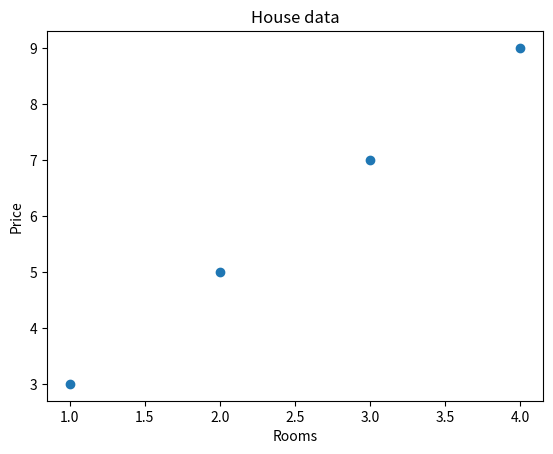
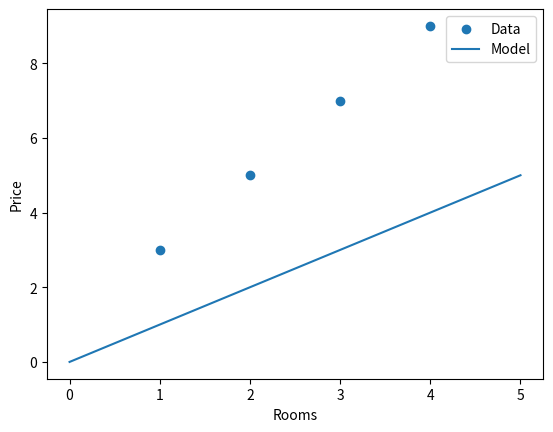
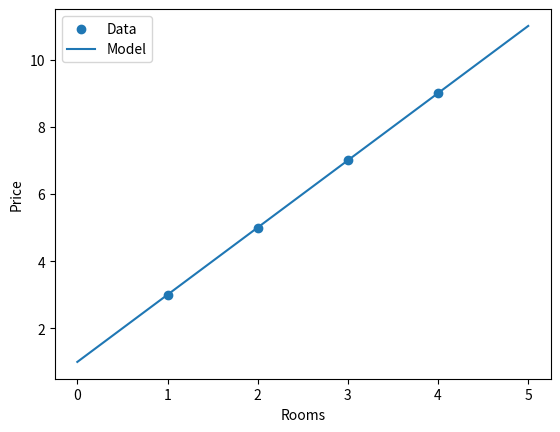
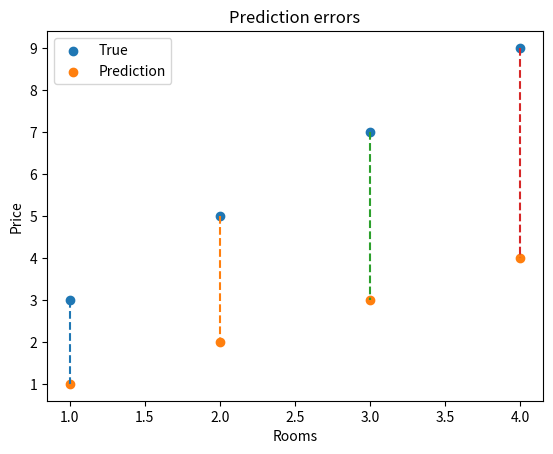
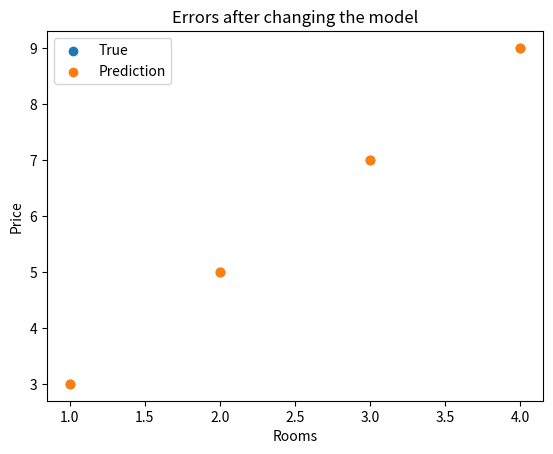
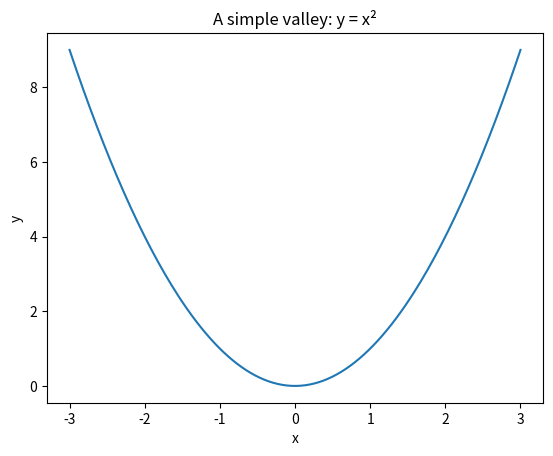
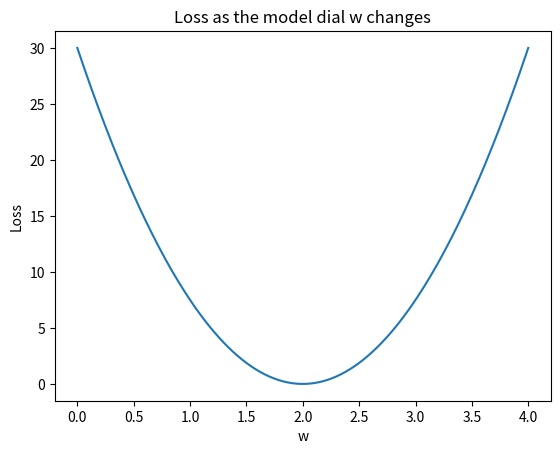
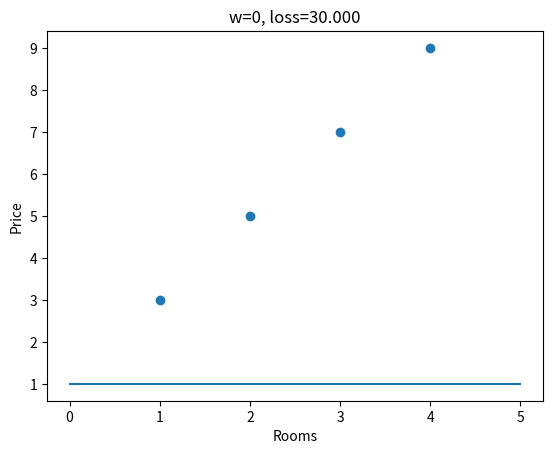
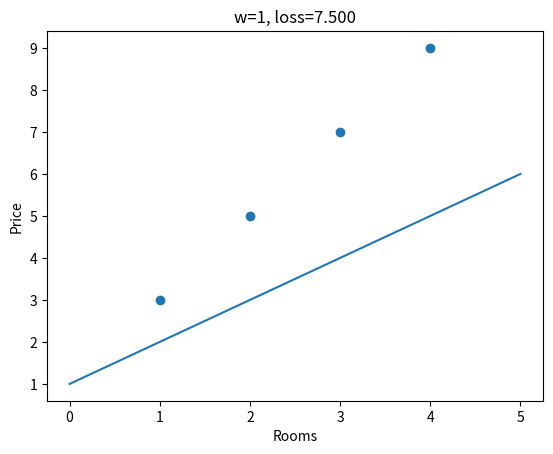
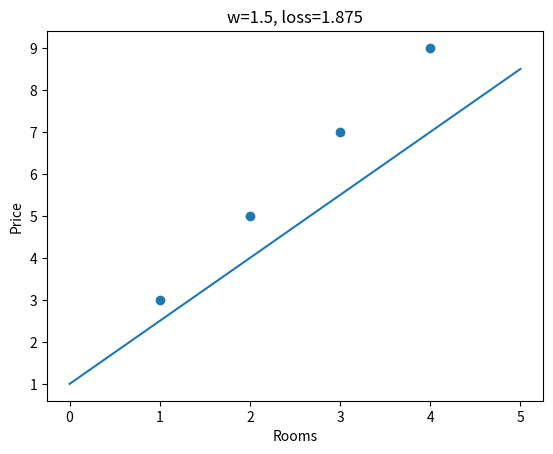
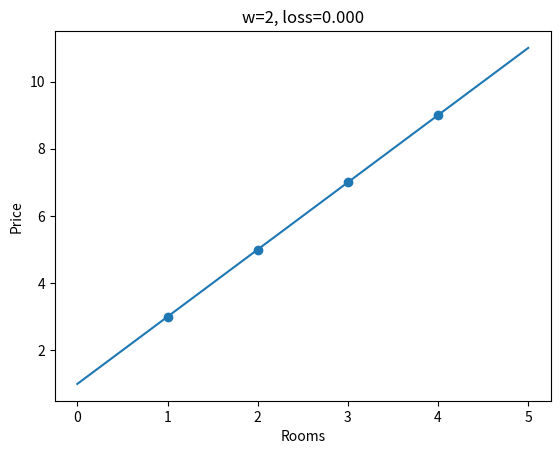
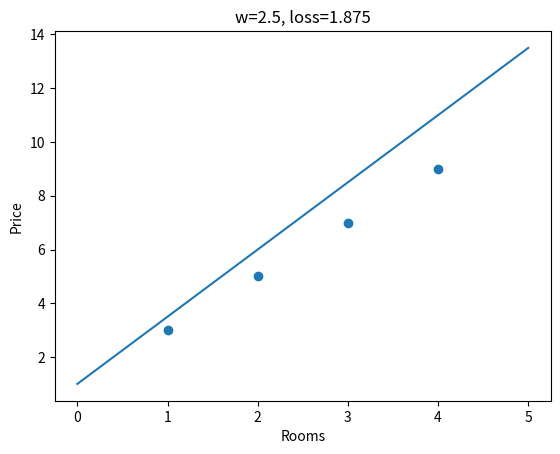
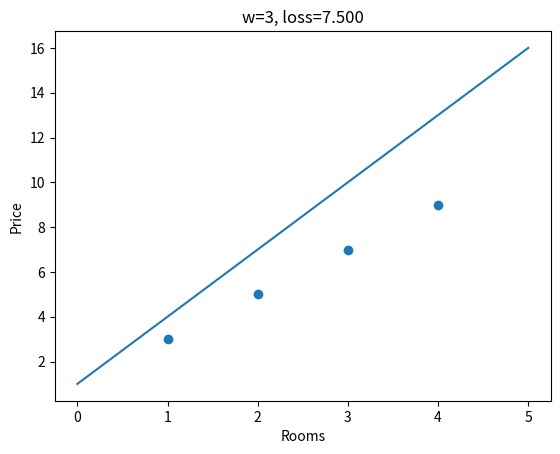
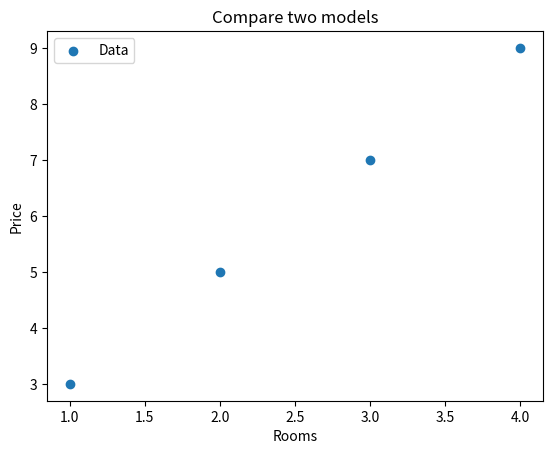

Recreate these plots in Python, in order.
import numpy as np
import matplotlib.pyplot as plt

rooms = np.array([1, 2, 3, 4])
prices = np.array([3, 5, 7, 9])

plt.scatter(rooms, prices)
plt.xlabel("Rooms")
plt.ylabel("Price")
plt.title("House data")
plt.show()

w = 1
b = 0
x_line = np.linspace(0, 5, 100)
y_line = w * x_line + b

plt.scatter(rooms, prices, label="Data")
plt.plot(x_line, y_line, label="Model")
plt.xlabel("Rooms")
plt.ylabel("Price")
plt.legend()
plt.show()

w = 2
b = 1
y_line = w * x_line + b

plt.scatter(rooms, prices, label="Data")
plt.plot(x_line, y_line, label="Model")
plt.xlabel("Rooms")
plt.ylabel("Price")
plt.legend()
plt.show()

w = 1
b = 0
predictions = w * rooms + b

plt.scatter(rooms, prices, label="True")
plt.scatter(rooms, predictions, label="Prediction")

for x, true, pred in zip(rooms, prices, predictions):
    plt.plot([x, x], [true, pred], linestyle="--")

plt.xlabel("Rooms")
plt.ylabel("Price")
plt.title("Prediction errors")
plt.legend()
plt.show()

w = 2
b = 1
predictions = w * rooms + b

for x, true, pred in zip(rooms, prices, predictions):
    plt.plot([x, x], [true, pred], linestyle="--")

plt.scatter(rooms, prices, label="True")
plt.scatter(rooms, predictions, label="Prediction")
plt.xlabel("Rooms")
plt.ylabel("Price")
plt.title("Errors after changing the model")
plt.legend()
plt.show()

x = np.linspace(-3, 3, 200)
y = x ** 2

plt.plot(x, y)
plt.xlabel("x")
plt.ylabel("y")
plt.title("A simple valley: y = x²")
plt.show()

w_values = np.linspace(0, 4, 201)
loss_values = 7.5 * (w_values - 2) ** 2

plt.plot(w_values, loss_values)
plt.xlabel("w")
plt.ylabel("Loss")
plt.title("Loss as the model dial w changes")
plt.show()

best_index = np.argmin(loss_values)
print("best w ≈", w_values[best_index])
print("smallest loss ≈", loss_values[best_index])

for w in [0, 1, 1.5, 2, 2.5, 3]:
    predictions = w * rooms + 1
    loss = np.mean((predictions - prices) ** 2)
    print(f"w={w}, loss={loss:.3f}")

    plt.scatter(rooms, prices)
    plt.plot(x_line, w * x_line + 1)
    plt.xlabel("Rooms")
    plt.ylabel("Price")
    plt.title(f"w={w}, loss={loss:.3f}")
    plt.show()

# TODO: build the comparison yourself
plt.scatter(rooms, prices, label="Data")

# Add model 1

# Add model 2

plt.xlabel("Rooms")
plt.ylabel("Price")
plt.title("Compare two models")
plt.legend()
plt.show()
